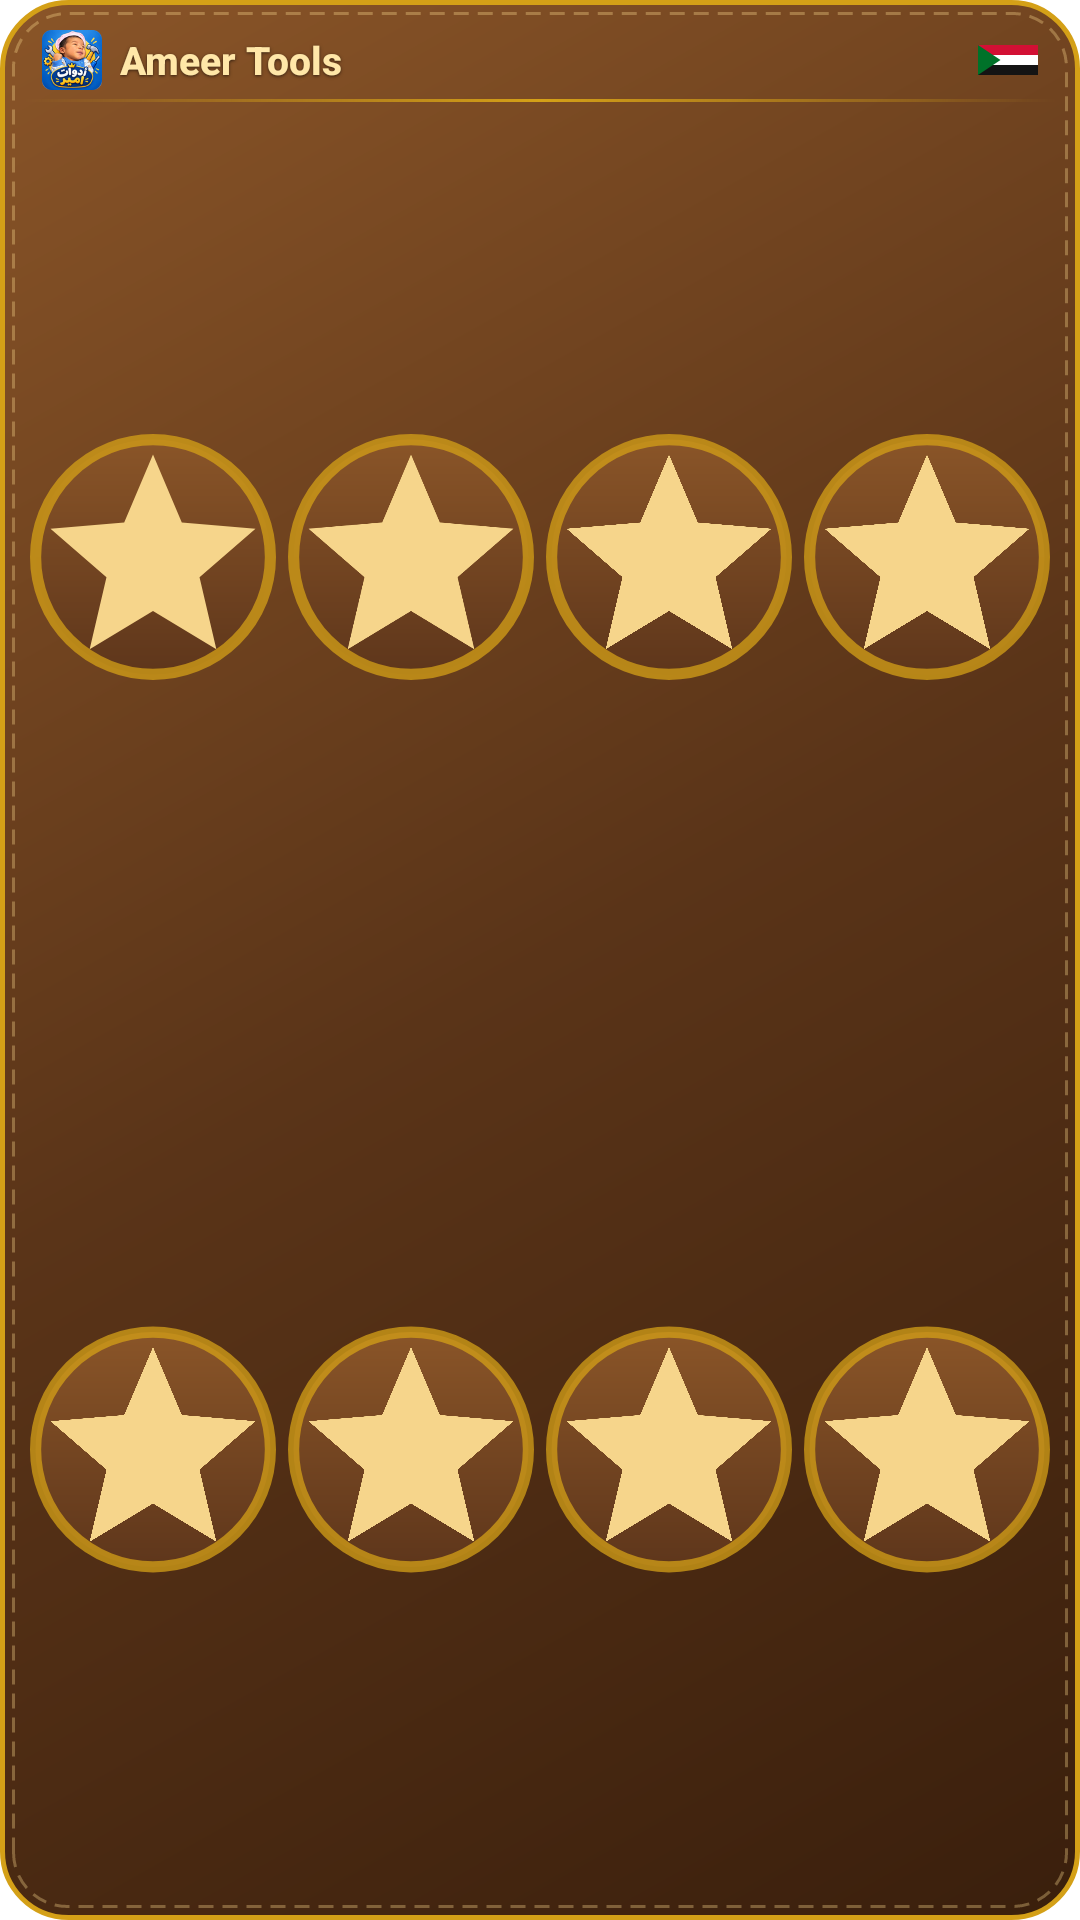

Layout XML and referenced resources for this Android screen:
<!-- AndroidManifest.xml: fallback theme Theme.MaterialComponents.DayNight.NoActionBar -->
<!-- res/layout/hw_favorites.xml -->
<?xml version="1.0" encoding="utf-8"?>
<FrameLayout xmlns:android="http://schemas.android.com/apk/res/android"
    android:id="@+id/fav_root"
    android:layout_width="match_parent"
    android:layout_height="match_parent"
    android:background="@drawable/hw_bg"
    android:padding="8dp">

    <LinearLayout
        android:layout_width="match_parent"
        android:layout_height="match_parent"
        android:orientation="vertical">

        <LinearLayout
            android:id="@+id/fav_header"
            android:layout_width="match_parent"
            android:layout_height="wrap_content"
            android:gravity="center_vertical"
            android:orientation="horizontal"
            android:paddingStart="6dp"
            android:paddingEnd="6dp"
            android:paddingTop="2dp"
            android:paddingBottom="3dp">

            <ImageView
                android:id="@+id/fav_logo"
                android:layout_width="20dp"
                android:layout_height="20dp"
                android:contentDescription="@string/hw_app_name"
                android:scaleType="fitCenter"
                android:src="@drawable/hw_logo" />

            <TextView
                android:id="@+id/fav_title"
                android:layout_width="0dp"
                android:layout_height="wrap_content"
                android:layout_weight="1"
                android:layout_marginStart="6dp"
                android:layout_marginEnd="6dp"
                android:ellipsize="end"
                android:fontFamily="sans-serif-medium"
                android:shadowColor="@color/hw_shadow"
                android:shadowDy="1"
                android:shadowRadius="2"
                android:singleLine="true"
                android:text="@string/hw_app_name"
                android:textColor="@color/hw_gold_text"
                android:textSize="13sp"
                android:textStyle="bold" />

            <ImageView
                android:id="@+id/fav_flag"
                android:layout_width="20dp"
                android:layout_height="10dp"
                android:contentDescription="@null"
                android:scaleType="fitXY"
                android:src="@drawable/hw_flag" />
        </LinearLayout>

        <ImageView
            android:id="@+id/fav_div"
            android:layout_width="match_parent"
            android:layout_height="1dp"
            android:layout_marginBottom="3dp"
            android:contentDescription="@null"
            android:src="@drawable/hw_divider"
            android:scaleType="fitXY" />

        <TextView
            android:id="@+id/fav_empty"
            android:layout_width="match_parent"
            android:layout_height="0dp"
            android:layout_weight="1"
            android:gravity="center"
            android:padding="6dp"
            android:text="@string/hw_open_app"
            android:textColor="@color/hw_cream"
            android:textSize="12sp"
            android:visibility="gone" />

        <LinearLayout
            android:id="@+id/fav_row1"
            android:layout_width="match_parent"
            android:layout_height="0dp"
            android:layout_weight="1"
            android:orientation="horizontal">
            <ImageView
                android:id="@+id/fav_t0"
                android:layout_width="0dp"
                android:layout_height="match_parent"
                android:layout_weight="1"
                android:padding="2dp"
                android:scaleType="fitCenter"
                android:adjustViewBounds="false"
                android:contentDescription="@string/hw_app_name"
                android:src="@drawable/hw_tile_ph" />
            <ImageView
                android:id="@+id/fav_t1"
                android:layout_width="0dp"
                android:layout_height="match_parent"
                android:layout_weight="1"
                android:padding="2dp"
                android:scaleType="fitCenter"
                android:adjustViewBounds="false"
                android:contentDescription="@string/hw_app_name"
                android:src="@drawable/hw_tile_ph" />
            <ImageView
                android:id="@+id/fav_t2"
                android:layout_width="0dp"
                android:layout_height="match_parent"
                android:layout_weight="1"
                android:padding="2dp"
                android:scaleType="fitCenter"
                android:adjustViewBounds="false"
                android:contentDescription="@string/hw_app_name"
                android:src="@drawable/hw_tile_ph" />
            <ImageView
                android:id="@+id/fav_t3"
                android:layout_width="0dp"
                android:layout_height="match_parent"
                android:layout_weight="1"
                android:padding="2dp"
                android:scaleType="fitCenter"
                android:adjustViewBounds="false"
                android:contentDescription="@string/hw_app_name"
                android:src="@drawable/hw_tile_ph" />
        </LinearLayout>

        <LinearLayout
            android:id="@+id/fav_row2"
            android:layout_width="match_parent"
            android:layout_height="0dp"
            android:layout_weight="1"
            android:orientation="horizontal">
            <ImageView
                android:id="@+id/fav_t4"
                android:layout_width="0dp"
                android:layout_height="match_parent"
                android:layout_weight="1"
                android:padding="2dp"
                android:scaleType="fitCenter"
                android:adjustViewBounds="false"
                android:contentDescription="@string/hw_app_name"
                android:src="@drawable/hw_tile_ph" />
            <ImageView
                android:id="@+id/fav_t5"
                android:layout_width="0dp"
                android:layout_height="match_parent"
                android:layout_weight="1"
                android:padding="2dp"
                android:scaleType="fitCenter"
                android:adjustViewBounds="false"
                android:contentDescription="@string/hw_app_name"
                android:src="@drawable/hw_tile_ph" />
            <ImageView
                android:id="@+id/fav_t6"
                android:layout_width="0dp"
                android:layout_height="match_parent"
                android:layout_weight="1"
                android:padding="2dp"
                android:scaleType="fitCenter"
                android:adjustViewBounds="false"
                android:contentDescription="@string/hw_app_name"
                android:src="@drawable/hw_tile_ph" />
            <ImageView
                android:id="@+id/fav_t7"
                android:layout_width="0dp"
                android:layout_height="match_parent"
                android:layout_weight="1"
                android:padding="2dp"
                android:scaleType="fitCenter"
                android:adjustViewBounds="false"
                android:contentDescription="@string/hw_app_name"
                android:src="@drawable/hw_tile_ph" />
        </LinearLayout>
    </LinearLayout>
</FrameLayout>
<!-- resources referenced by this layout -->
<resources>
  <color name="hw_cream">#FFF8E9CF</color>
  <color name="hw_gold_text">#FFFFE7A8</color>
  <color name="hw_shadow">#99000000</color>
  <!-- drawable hw_bg (drawable) -->
  <?xml version="1.0" encoding="utf-8"?>
  <layer-list xmlns:android="http://schemas.android.com/apk/res/android">
      <item>
          <shape android:shape="rectangle">
              <gradient
                  android:type="linear"
                  android:angle="315"
                  android:startColor="#FF8A5528"
                  android:centerColor="#FF5A3418"
                  android:endColor="#FF3A1F0C" />
              <corners android:radius="22dp" />
              <stroke android:width="1.6dp" android:color="#FFD4A017" />
          </shape>
      </item>
      <item
          android:left="4dp"
          android:top="4dp"
          android:right="4dp"
          android:bottom="4dp">
          <shape android:shape="rectangle">
              <corners android:radius="18dp" />
              <stroke
                  android:width="1dp"
                  android:color="#59F6D58B"
                  android:dashWidth="5dp"
                  android:dashGap="3dp" />
          </shape>
      </item>
  </layer-list>
  <!-- drawable hw_divider (drawable) -->
  <?xml version="1.0" encoding="utf-8"?>
  <shape xmlns:android="http://schemas.android.com/apk/res/android" android:shape="rectangle">
      <gradient
          android:angle="0"
          android:startColor="#00D4A017"
          android:centerColor="#FFD4A017"
          android:endColor="#00D4A017" />
  </shape>
  <!-- drawable hw_flag (drawable) -->
  <?xml version="1.0" encoding="utf-8"?>
  <vector xmlns:android="http://schemas.android.com/apk/res/android"
      android:width="22dp"
      android:height="11dp"
      android:viewportWidth="24"
      android:viewportHeight="12">
      <path android:fillColor="#FFD21034" android:pathData="M0,0h24v4h-24z" />
      <path android:fillColor="#FFFFFFFF" android:pathData="M0,4h24v4h-24z" />
      <path android:fillColor="#FF141414" android:pathData="M0,8h24v4h-24z" />
      <path android:fillColor="#FF007229" android:pathData="M0,0L9,6L0,12z" />
  </vector>
  <!-- drawable hw_logo: png bitmap (drawable-nodpi, 23469 bytes) -->
  <!-- drawable hw_tile_ph (drawable) -->
  <?xml version="1.0" encoding="utf-8"?>
  <layer-list xmlns:android="http://schemas.android.com/apk/res/android">
      <item>
          <shape android:shape="rectangle">
              <gradient
                  android:angle="270"
                  android:startColor="#FF8A5528"
                  android:endColor="#FF5E361B" />
              <corners android:radius="14dp" />
              <stroke android:width="1dp" android:color="#BFD4A017" />
          </shape>
      </item>
      <item
          android:width="22dp"
          android:height="22dp"
          android:gravity="center"
          android:drawable="@drawable/ic_hw_star" />
  </layer-list>
  <string name="hw_app_name">Ameer Tools</string>
  <string name="hw_open_app">Open Ameer Tools to set up this widget</string>
  <!-- drawable ic_hw_star (drawable) -->
  <?xml version="1.0" encoding="utf-8"?>
  <vector xmlns:android="http://schemas.android.com/apk/res/android"
      android:width="24dp"
      android:height="24dp"
      android:viewportWidth="24"
      android:viewportHeight="24">
      <path
          android:fillColor="#FFF6D58B"
          android:pathData="M12,17.27L18.18,21l-1.64,-7.03L22,9.24l-7.19,-0.61L12,2 9.19,8.63 2,9.24l5.46,4.73L5.82,21z" />
  </vector>
</resources>
